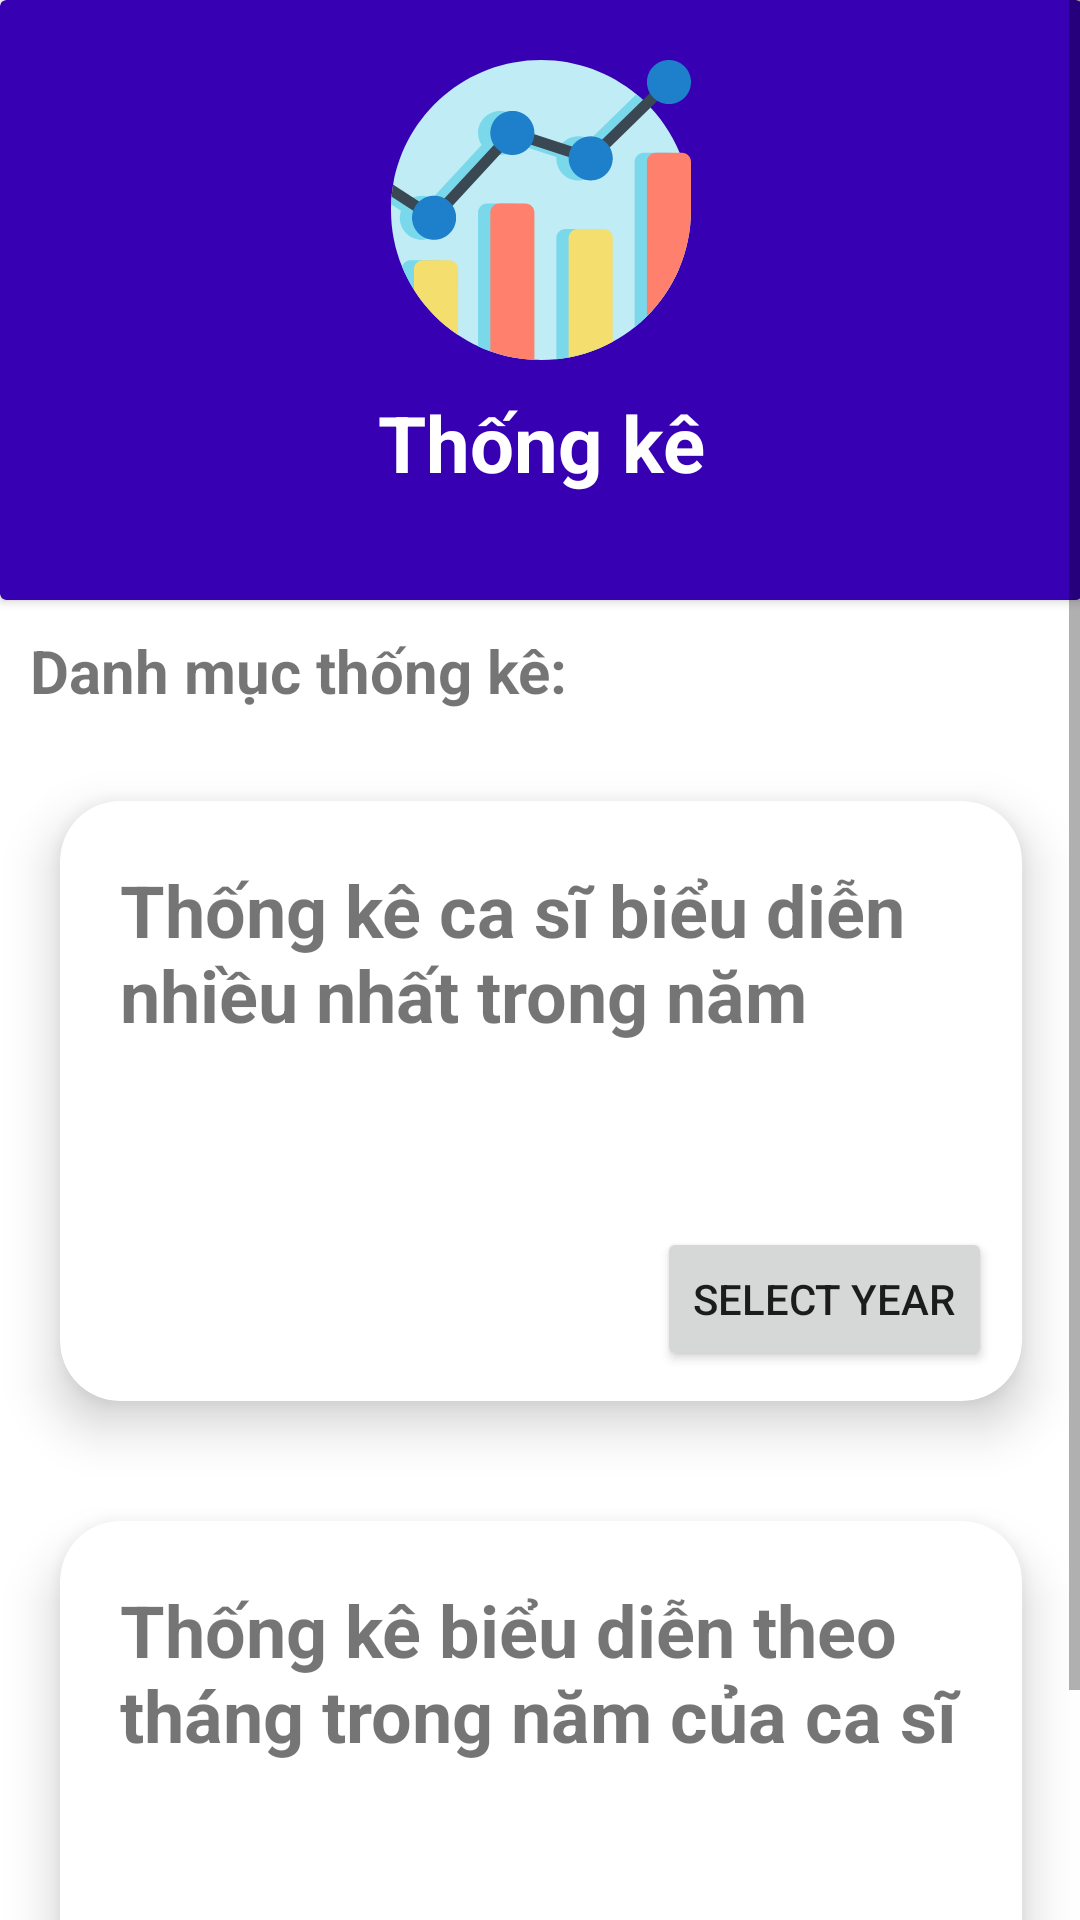

This screen was rendered from an Android layout file. Write that file and the resources it references.
<!-- AndroidManifest.xml: application theme Theme.QLAmNhac -->
<!-- res/layout/activity_report.xml -->
<?xml version="1.0" encoding="utf-8"?>
<ScrollView xmlns:android="http://schemas.android.com/apk/res/android"
    xmlns:app="http://schemas.android.com/apk/res-auto"
    xmlns:tools="http://schemas.android.com/tools"
    android:layout_width="match_parent"
    android:layout_height="match_parent"
    android:orientation="vertical"
    android:padding="@dimen/box_inset_layout_padding"
    tools:context=".report.ReportActivity">
    <LinearLayout
        android:orientation="vertical"
        android:layout_width="match_parent"
        android:layout_height="wrap_content">
        <androidx.cardview.widget.CardView
            android:layout_width="match_parent"
            android:layout_height="200dp"
            app:cardBackgroundColor="@color/purple_700">

            <LinearLayout
                android:layout_width="match_parent"
                android:layout_height="wrap_content"
                android:orientation="vertical">

                <ImageView
                    android:layout_width="match_parent"
                    android:layout_height="wrap_content"
                    android:layout_marginTop="20dp"
                    android:src="@drawable/ic_graph" />

                <TextView
                    android:layout_width="match_parent"
                    android:layout_height="wrap_content"
                    android:layout_marginTop="10dp"
                    android:gravity="center"
                    android:text="Thống kê"
                    android:textColor="@color/white"
                    android:textSize="26sp"
                    android:textStyle="bold" />
            </LinearLayout>
        </androidx.cardview.widget.CardView>

        <TextView
            android:layout_width="match_parent"
            android:layout_height="wrap_content"
            android:layout_margin="10dp"
            android:text="Danh mục thống kê: "
            android:textSize="20sp"
            android:textStyle="bold" />

        <androidx.cardview.widget.CardView xmlns:card_view="http://schemas.android.com/apk/res-auto"
            android:layout_width="match_parent"
            android:layout_height="200dp"
            android:layout_margin="20dp"
            card_view:cardCornerRadius="20dp"
            card_view:cardElevation="10dp">

            <androidx.constraintlayout.widget.ConstraintLayout
                android:layout_width="match_parent"
                android:layout_height="match_parent"
                android:orientation="horizontal">

                <TextView
                    android:layout_width="wrap_content"
                    android:layout_height="wrap_content"
                    android:layout_margin="10dp"
                    android:padding="10dp"
                    android:text="Thống kê ca sĩ biểu diễn nhiều nhất trong năm"
                    android:textSize="24sp"
                    android:textStyle="bold"
                    app:layout_constraintStart_toStartOf="parent"
                    app:layout_constraintTop_toTopOf="parent" />

                <Button
                    android:id="@+id/selectYear"
                    android:layout_width="wrap_content"
                    android:layout_height="wrap_content"
                    android:layout_margin="10dp"
                    android:layout_weight="1"
                    android:text="Select year"
                    app:layout_constraintBottom_toBottomOf="parent"
                    app:layout_constraintEnd_toEndOf="parent" />
            </androidx.constraintlayout.widget.ConstraintLayout>

        </androidx.cardview.widget.CardView>

        <androidx.cardview.widget.CardView xmlns:card_view="http://schemas.android.com/apk/res-auto"
            android:layout_width="match_parent"
            android:layout_height="200dp"
            android:layout_margin="20dp"
            card_view:cardCornerRadius="20dp"
            card_view:cardElevation="10dp">

            <androidx.constraintlayout.widget.ConstraintLayout
                android:layout_width="match_parent"
                android:layout_height="match_parent"
                android:orientation="horizontal">

                <TextView
                    android:layout_width="wrap_content"
                    android:layout_height="wrap_content"
                    android:layout_margin="10dp"
                    android:padding="10dp"
                    android:text="Thống kê biểu diễn theo tháng trong năm của ca sĩ"
                    android:textSize="24sp"
                    android:textStyle="bold"
                    app:layout_constraintStart_toStartOf="parent"
                    app:layout_constraintTop_toTopOf="parent" />

                <Button
                    android:id="@+id/performPerMonth"
                    android:layout_width="wrap_content"
                    android:layout_height="wrap_content"
                    android:layout_margin="10dp"
                    android:layout_weight="1"
                    android:text="Select year"
                    app:layout_constraintBottom_toBottomOf="parent"
                    app:layout_constraintEnd_toEndOf="parent" />
            </androidx.constraintlayout.widget.ConstraintLayout>

        </androidx.cardview.widget.CardView>
    </LinearLayout>


</ScrollView>
<!-- resources referenced by this layout -->
<resources>
  <color name="purple_700">#FF3700B3</color>
  <color name="white">#FFFFFFFF</color>
  <!-- drawable ic_graph: vector/xml drawable (drawable, 6207 chars, omitted) -->
  <style name="Theme.QLAmNhac" parent="Theme.MaterialComponents.DayNight.DarkActionBar">
          
          <item name="colorPrimary">@color/purple_500</item>
          <item name="colorPrimaryVariant">@color/purple_700</item>
          <item name="colorOnPrimary">@color/white</item>
          
          <item name="colorSecondary">@color/purple_500</item>
          <item name="colorSecondaryVariant">@color/teal_700</item>
          <item name="colorOnSecondary">@color/black</item>
          
          <item name="android:statusBarColor" tools:targetApi="l">?attr/colorPrimaryVariant</item>
          
  
          <item name="android:windowActivityTransitions">true</item>
  
          
          <item name="android:windowEnterTransition">@transition/slide_in_right</item>
  
  
  
      </style>
  <color name="purple_500">#FF6200EE</color>
  <color name="teal_700">#FF018786</color>
  <color name="black">#FF000000</color>
</resources>
